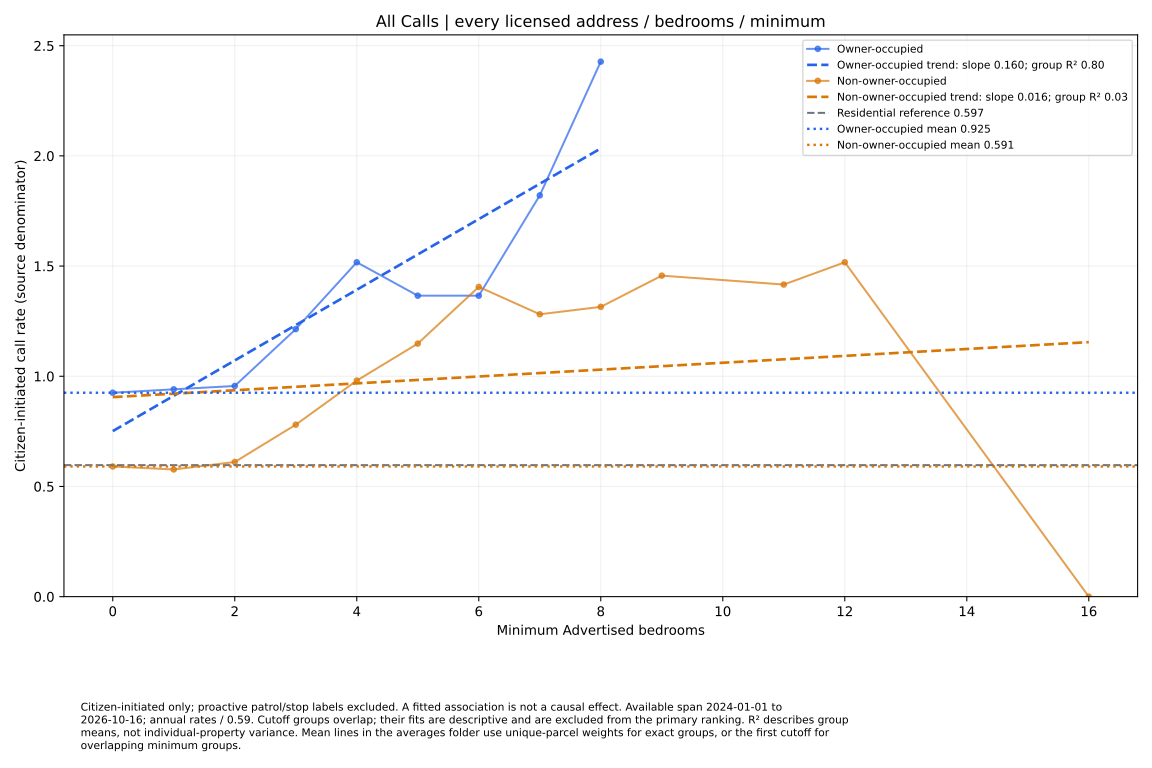

Values plotted in this chart, from the file beside it:
series, size, rate, parcels
Owner-occupied, 0.0, 0.9253, 61
Owner-occupied, 1.0, 0.9407, 60
Owner-occupied, 2.0, 0.9559, 40
Owner-occupied, 3.0, 1.214, 23
Owner-occupied, 4.0, 1.517, 8
Owner-occupied, 5.0, 1.366, 4
Owner-occupied, 6.0, 1.366, 4
Owner-occupied, 7.0, 1.821, 2
Owner-occupied, 8.0, 2.428, 1
Non-owner-occupied, 0.0, 0.5907, 411
Non-owner-occupied, 1.0, 0.577, 406
Non-owner-occupied, 2.0, 0.6111, 294
Non-owner-occupied, 3.0, 0.7803, 154
Non-owner-occupied, 4.0, 0.9804, 78
Non-owner-occupied, 5.0, 1.148, 37
Non-owner-occupied, 6.0, 1.406, 19
Non-owner-occupied, 7.0, 1.281, 9
Non-owner-occupied, 8.0, 1.315, 6
Non-owner-occupied, 9.0, 1.457, 5
Non-owner-occupied, 11.0, 1.416, 3
Non-owner-occupied, 12.0, 1.517, 2
Non-owner-occupied, 16.0, 0.0, 1
